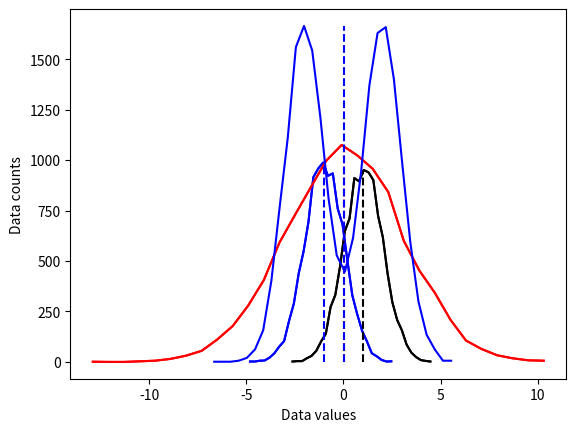
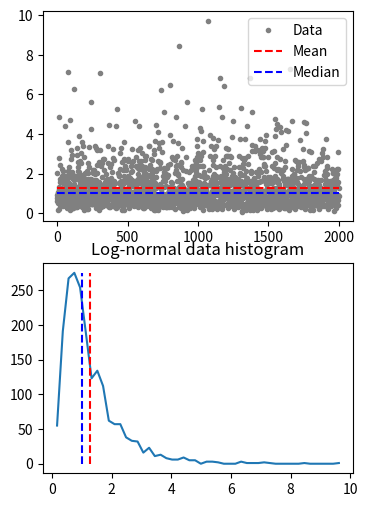

Write the Python code that produced these figures, in order. (Note: this script raises an exception after producing the figures.)
# import libraries
import matplotlib.pyplot as plt
import numpy as np
import scipy.stats as stats

## create some data distributions

# the distributions
N = 10001   # number of data points
nbins = 30  # number of histogram bins

d1 = np.random.randn(N) - 1
d2 = 3*np.random.randn(N)
d3 = np.random.randn(N) + 1

# need their histograms
y1,x1 = np.histogram(d1,nbins)
x1 = (x1[1:]+x1[:-1])/2

y2,x2 = np.histogram(d2,nbins)
x2 = (x2[1:]+x2[:-1])/2

y3,x3 = np.histogram(d3,nbins)
x3 = (x3[1:]+x3[:-1])/2


# plot them
plt.plot(x1,y1,'b')
plt.plot(x2,y2,'r')
plt.plot(x3,y3,'k')

plt.xlabel('Data values')
plt.ylabel('Data counts')
plt.show()

## overlay the mean

# compute the means
mean_d1 = sum(d1) / len(d1)
mean_d2 = np.mean(d2)
mean_d3 = np.mean(d3)

# plot them
plt.plot(x1,y1,'b', x2,y2,'r', x3,y3,'k')
plt.plot([mean_d1,mean_d1],[0,max(y1)],'b--')
plt.plot([mean_d2,mean_d2],[0,max(y2)],'r--')
plt.plot([mean_d3,mean_d3],[0,max(y3)],'k--')

plt.xlabel('Data values')
plt.ylabel('Data counts')
plt.show()

## "failure" of the mean

# new dataset of distribution combinations
d4 = np.hstack( (np.random.randn(N)-2,np.random.randn(N)+2) )
# and its histogram
[y4,x4] = np.histogram(d4,nbins)
x4 = (x4[:-1]+x4[1:])/2

# and its mean
mean_d4 = np.mean(d4)


plt.plot(x4,y4,'b')
plt.plot([mean_d4,mean_d4],[0,max(y4)],'b--')

plt.xlabel('Data values')
plt.ylabel('Data counts')
plt.show()

## median

# create a log-normal distribution
shift   = 0
stretch = .7
n       = 2000
nbins   = 50

# generate data
data = stretch*np.random.randn(n) + shift
data = np.exp( data )

# and its histogram
y,x = np.histogram(data,nbins)
x = (x[:-1]+x[1:])/2

# compute mean and median
datamean = np.mean(data)
datamedian = np.median(data)


# plot data
fig,ax = plt.subplots(2,1,figsize=(4,6))
ax[0].plot(data,'.',color=[.5,.5,.5],label='Data')
ax[0].plot([1,n],[datamean,datamean],'r--',label='Mean')
ax[0].plot([1,n],[datamedian,datamedian],'b--',label='Median')
ax[0].legend()

ax[1].plot(x,y)
ax[1].plot([datamean,datamean],[0,max(y)],'r--')
ax[1].plot([datamedian,datamedian],[0,max(y)],'b--')
ax[1].set_title('Log-normal data histogram')
plt.show()

## mode

data = np.round(np.random.randn(10))

uniq_data = np.unique(data)
for i in range(len(uniq_data)):
    print(f'{uniq_data[i]} appears {sum(data==uniq_data[i])} times.')

print(' ')
print('The modal value is %g'%stats.mode(data)[0][0])


# import libraries
import matplotlib.pyplot as plt
import numpy as np

## create some data distributions

# the distributions
N = 10001   # number of data points
nbins = 30  # number of histogram bins

d1 = np.random.randn(N) - 1
d2 = 3*np.random.randn(N)
d3 = np.random.randn(N) + 1

# need their histograms
y1,x1 = np.histogram(d1,nbins)
x1 = (x1[1:]+x1[:-1])/2

y2,x2 = np.histogram(d2,nbins)
x2 = (x2[1:]+x2[:-1])/2

y3,x3 = np.histogram(d3,nbins)
x3 = (x3[1:]+x3[:-1])/2


# plot them
plt.plot(x1,y1,'b')
plt.plot(x2,y2,'r')
plt.plot(x3,y3,'k')

plt.xlabel('Data values')
plt.ylabel('Data counts')
plt.show()

# side note:

meanval = 10.2
stdval  = 7.5
numsamp = 123

# this
np.random.normal(meanval,stdval,numsamp)

# is equivalent to
np.random.randn(numsamp)*stdval + meanval

## overlay the mean

# compute the means
mean_d1 = sum(d1) / len(d1)
mean_d2 = np.mean(d2)
mean_d3 = np.mean(d3)

# plot them
plt.plot(x1,y1,'b', x2,y2,'r', x3,y3,'k')
plt.plot([mean_d1,mean_d1],[0,max(y1)],'b--')
plt.plot([mean_d2,mean_d2],[0,max(y2)],'r--')
plt.plot([mean_d3,mean_d3],[0,max(y3)],'k--')

plt.xlabel('Data values')
plt.ylabel('Data counts')
plt.show()

## now for the standard deviation

# initialize
stds = np.zeros(3)

# compute standard deviations
stds[0] = np.std(d1,ddof=1)
stds[1] = np.std(d2,ddof=1)
stds[2] = np.std(d3,ddof=1)


# same plot as earlier
plt.plot(x1,y1,'b', x2,y2,'r', x3,y3,'k')
plt.plot([mean_d1,mean_d1],[0,max(y1)],'b--', [mean_d2,mean_d2],[0,max(y2)],'r--',[mean_d3,mean_d3],[0,max(y3)],'k--')

# now add stds
plt.plot([mean_d1-stds[0],mean_d1+stds[0]],[.4*max(y1),.4*max(y1)],'b',linewidth=10)
plt.plot([mean_d2-stds[1],mean_d2+stds[1]],[.5*max(y2),.5*max(y2)],'r',linewidth=10)
plt.plot([mean_d3-stds[2],mean_d3+stds[2]],[.6*max(y3),.6*max(y3)],'k',linewidth=10)

plt.xlabel('Data values')
plt.ylabel('Data counts')
plt.show()

## different variance measures

variances = np.arange(1,11)
N = 300

varmeasures = np.zeros((4,len(variances)))

for i in range(len(variances)):
    
    # create data and mean-center
    data = np.random.randn(N) * variances[i]
    datacent = data - np.mean(data)
    
    # variance
    varmeasures[0,i] = sum(datacent**2) / (N-1)
    
    # "biased" variance
    varmeasures[1,i] = sum(datacent**2) / N
    
    # standard deviation
    varmeasures[2,i] = np.sqrt( sum(datacent**2) / (N-1) )
    
    # MAD (mean absolute difference)
    varmeasures[3,i] = sum(abs(datacent)) / (N-1)
    

# show them!
plt.plot(variances,varmeasures.T)
plt.legend(('Var','biased var','Std','MAD'))
plt.show()

## Fano factor and coefficient of variation (CV)

# need positive-valued data (why?)
data = np.random.poisson(3,300)  # "Poisson noise"

fig,ax = plt.subplots(2,1)
ax[0].plot(data,'s')
ax[0].set_title('Poisson noise')

ax[1].hist(data)
plt.show()

## compute fano factor and CV for a range of lambda parameters

# list of parameters
lambdas = np.linspace(1,12,15)

# initialize output vectors
fano = np.zeros(len(lambdas))
cv   = np.zeros(len(lambdas))

for li in range(len(lambdas)):
    
    # generate new data
    data = np.random.poisson(lambdas[li],1000)
    
    # compute the metrics
    cv[li]   = np.std(data) / np.mean(data) # need ddof=1 here?
    fano[li] = np.var(data) / np.mean(data)


# and plot
plt.plot(lambdas,cv,'bs-')
plt.plot(lambdas,fano,'ro-')
plt.legend(('CV','Fano'))
plt.xlabel('$\lambda$')
plt.ylabel('CV or Fano')
plt.show()

# import libraries
import matplotlib.pyplot as plt
import numpy as np
import scipy.stats as stats
# or: from scipy import stats

## Gaussian

# number of discretizations
N = 1001

x = np.linspace(-4,4,N)
gausdist = stats.norm.pdf(x)

plt.plot(x,gausdist)
plt.title('Analytic Gaussian (normal) distribution')
plt.show()

# is this a probability distribution?
print(sum(gausdist))
# try scaling by dx...


## Normally-distributed random numbers

# parameters
stretch = 1 # variance (square of standard deviation)
shift   = 5 # mean
n       = 1000

# create data
data = stretch*np.random.randn(n) + shift

# plot data
plt.hist(data,25)
plt.title('Empirical normal distribution')
plt.show()

## Uniformly-distributed numbers

# parameters
stretch = 2 # not the variance
shift   = .5
n       = 10000

# create data
data = stretch*np.random.rand(n) + shift-stretch/2

# plot data
fig,ax = plt.subplots(2,1,figsize=(5,6))

ax[0].plot(data,'.',markersize=1)
ax[0].set_title('Uniform data values')

ax[1].hist(data,25)
ax[1].set_title('Uniform data histogram')

plt.show()

## log-normal distribution

N = 1001
x = np.linspace(0,10,N)
lognormdist = stats.lognorm.pdf(x,1)

plt.plot(x,lognormdist)
plt.title('Analytic log-normal distribution')
plt.show()

## empirical log-normal distribution

shift   = 5  # equal to the mean?
stretch = .5 # equal to standard deviation?
n = 2000     # number of data points

# generate data
data = stretch*np.random.randn(n) + shift
data = np.exp( data )

# plot data
fig,ax = plt.subplots(2,1,figsize=(4,6))
ax[0].plot(data,'.')
ax[0].set_title('Log-normal data values')

ax[1].hist(data,25)
ax[1].set_title('Log-normal data histogram')
plt.show()

## binomial

# a binomial distribution is the probability of K heads in N coin tosses,
# given a probability of p heads (e.g., .5 is a fair coin).

n = 10 # number on coin tosses
p = .5 # probability of heads

x = range(n+2)
bindist = stats.binom.pmf(x,n,p)

plt.bar(x,bindist)
plt.title('Binomial distribution (n=%s, p=%g)'%(n,p))
plt.show()

## t

x  = np.linspace(-4,4,1001)
df = 200
t  = stats.t.pdf(x,df)

plt.plot(x,t)
plt.xlabel('t-value')
plt.ylabel('P(t | H$_0$)')
plt.title('t(%g) distribution'%df)
plt.show()

## F

# parameters
num_df = 5   # numerator degrees of freedom
den_df = 100 # denominator df

# values to evaluate 
x = np.linspace(0,10,10001)

# the distribution
fdist = stats.f.pdf(x,num_df,den_df)

plt.plot(x,fdist)
plt.title(f'F({num_df},{den_df}) distribution')
plt.xlabel('F value')
plt.show()

# import libraries
import matplotlib.pyplot as plt
import numpy as np

## "discrete" entropy

# generate data
N = 1000
numbers = np.ceil( 8*np.random.rand(N)**2 )
numbers[numbers==7] = 4
plt.plot(numbers,'o')

## "discrete" entropy

# generate data
N = 1000
numbers = np.ceil( 8*np.random.rand(N)**2 )


# get counts and probabilities
u = np.unique(numbers)
probs = np.zeros(len(u))

for ui in range(len(u)):
    probs[ui] = sum(numbers==u[ui]) / N

    
# compute entropy
entropee = -sum( probs*np.log2(probs+np.finfo(float).eps) )


# plot
plt.bar(u,probs)
plt.title('Entropy = %g'%entropee)
plt.xlabel('Data value')
plt.ylabel('Probability')
plt.show()

## for random variables

# create Brownian noise
N = 1123
brownnoise = np.cumsum( np.sign(np.random.randn(N)) )

fig,ax = plt.subplots(2,1,figsize=(4,6))
ax[0].plot(brownnoise)
ax[0].set_xlabel('Data index')
ax[0].set_ylabel('Data value')
ax[0].set_title('Brownian noise')

ax[1].hist(brownnoise,30)
ax[1].set_xlabel('Data value')
ax[1].set_ylabel('Counts')
plt.show()

### now compute entropy
# number of bins
nbins = 50

# bin the data and convert to probability
nPerBin,bins = np.histogram(brownnoise,nbins)
probs = nPerBin / sum(nPerBin)

# compute entropy
entro = -sum( probs*np.log2(probs+np.finfo(float).eps) )

print('Entropy = %g'%entro)





# import libraries
import matplotlib.pyplot as plt
import numpy as np
import scipy.stats as stats

## create some data

# number of data points
n = 1000

# number of histogram bins
k = 40

# generate log-normal distribution
data = np.exp( np.random.randn(n)/2 )


# one way to show a histogram
plt.hist(data,k)
plt.xlabel('Value')
plt.ylabel('Count')
plt.show()

## try the Freedman-Diaconis rule

r = 2*stats.iqr(data)*n**(-1/3)
b = np.ceil( (max(data)-min(data) )/r )

plt.hist(data,int(b))

# or directly from the hist function
#plt.hist(data,bins='fd')

plt.xlabel('Value')
plt.ylabel('Count')
plt.title('F-D "rule" using %g bins'%b)
plt.show()

# small aside on Seaborn

import seaborn as sns
sns.distplot(data) # uses FD rule by default

## lots of histograms with increasing bins

bins2try = np.round( np.linspace(5,n/2,30) )

for bini in range(len(bins2try)):
    y,x = np.histogram(data,int(bins2try[bini]))
    x = (x[:-1]+x[1:])/2
    plt.plot(x,y,'.-')

# import libraries
import matplotlib.pyplot as plt
import numpy as np
import scipy.stats as stats

## create the data

# random number data
n = 1000
data = np.random.randn(n)**2

# rank-transform the data and scale to 1
dataR = stats.rankdata(data)/n

# find the values closest to 25% and 75% of the distribution
q1 = np.argmin((dataR-.25)**2)
q3 = np.argmin((dataR-.75)**2)

# get the two values in the data
iq_vals = data[[q1,q3]]

# IQR is the difference between them
iqrange1 = iq_vals[1] - iq_vals[0]

# or use Python's built-in function ;)
iqrange2 = stats.iqr(data)

print(iqrange1,iqrange2)

# import libraries
import matplotlib.pyplot as plt
import numpy as np
import scipy.stats as stats

## generate data

n    = 1000
data = np.random.randn(n)
# data = np.exp( np.random.randn(n)*.8 ) # log-norm distribution

# theoretical normal distribution given N
x = np.linspace(-4,4,10001)
theonorm = stats.norm.pdf(x)
theonorm = theonorm/max(theonorm)

# plot histograms on top of each other
yy,xx = np.histogram(data,40)
yy = yy/max(yy)
xx = (xx[:-1]+xx[1:])/2

plt.plot(xx,yy,label='Empirical')
plt.plot(x,theonorm,label='Theoretical')
plt.legend()
plt.show()

## create a QQ plot

zSortData  = np.sort(stats.zscore(data))
sortNormal = stats.norm.ppf(np.linspace(0,1,n))

# QQ plot is theory vs reality
plt.plot(sortNormal,zSortData,'o')

# set axes to be equal
xL,xR = plt.xlim()
yL,yR = plt.ylim()
lims  = [ np.min([xL,xR,yL,yR]),np.max([xL,xR,yL,yR]) ]
plt.xlim(lims)
plt.ylim(lims)

# draw red comparison line
plt.plot(lims,lims)

plt.xlabel('Theoretical normal')
plt.ylabel('Observed data')
plt.title('QQ plot')
plt.axis('square')
plt.show()

## Python solution

x = stats.probplot(data,plot=plt)


# import libraries
import matplotlib.pyplot as plt
import numpy as np
import scipy.stats as stats

## create the data

n = 1000
thresh = 5 # threshold for cropping data

data = np.exp( np.random.randn(n) )
data[data>thresh] = thresh + np.random.randn(sum(data>thresh))*.1

# show histogram
plt.hist(data,30)
plt.title('Histogram')
plt.show()

# show violin plot
plt.violinplot(data)
plt.title('Violin')
plt.show()

# another option: swarm plot

import seaborn as sns
sns.swarmplot(data,orient='v')